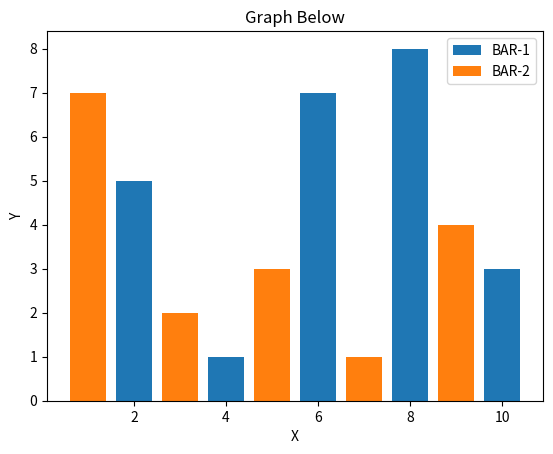

Python code for this plot:
import matplotlib.pyplot as plt

x = [2, 4, 6, 8, 10]
y = [5, 1, 7 , 8, 3]

x2 = [1, 3, 5, 7, 9]
y2 = [7, 2, 3 ,1 ,4]

plt.bar(x, y, label = "BAR-1" )
plt.bar(x2, y2, label = "BAR-2")

plt.xlabel("X")
plt.ylabel("Y")
plt.title("Graph Below")

plt.legend()
plt.show()